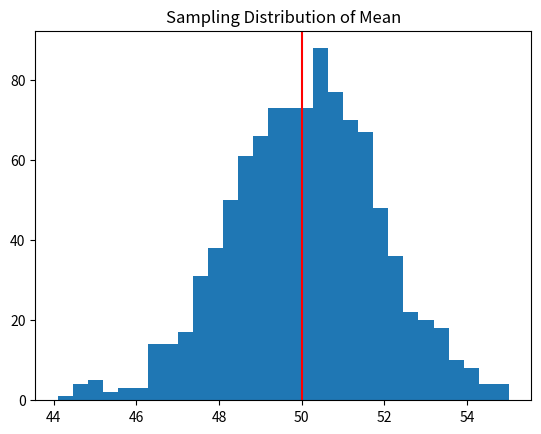

This figure's Python source:
import numpy as np
import matplotlib.pyplot as plt

np.random.seed(42)

population = np.random.normal(50, 10, 100000)

sample_means = []

for _ in range(1000):
    sample = np.random.choice(population, 30)
    sample_means.append(np.mean(sample))

plt.hist(sample_means, bins=30)
plt.axvline(np.mean(population), color='red')
plt.title('Sampling Distribution of Mean')
plt.show()

print("Mean of sample means:", np.mean(sample_means))

import scipy.stats as stats

def confidence_interval(data, confidence=0.95):
    n = len(data)
    mean = np.mean(data)
    se = stats.sem(data)
    h = se * stats.t.ppf((1 + confidence) / 2, n - 1)
    return mean - h, mean + h

sample = np.random.normal(50, 10, 50)

confidence_interval(sample)

group_A = np.random.normal(50, 10, 1000)
group_B = np.random.normal(55, 10, 1000)

mean_A = np.mean(group_A)
mean_B = np.mean(group_B)

diff = mean_B - mean_A

se = np.sqrt(np.var(group_A)/len(group_A) + np.var(group_B)/len(group_B))

ci_lower = diff - 1.96 * se
ci_upper = diff + 1.96 * se

diff, ci_lower, ci_upper

data = np.random.normal(100, 15, 200)

mean = np.mean(data)
ci = confidence_interval(data)

mean, ci

confidence_interval(sample, confidence=0.99)
